The GitHub repository Allovertom/camera_car contains a labelled image folder "camera_car" with 7 categories: 0_Center, 1_Left, 2_Right, 3_Back, Center, Left, Right. Examples follow, each with its label.

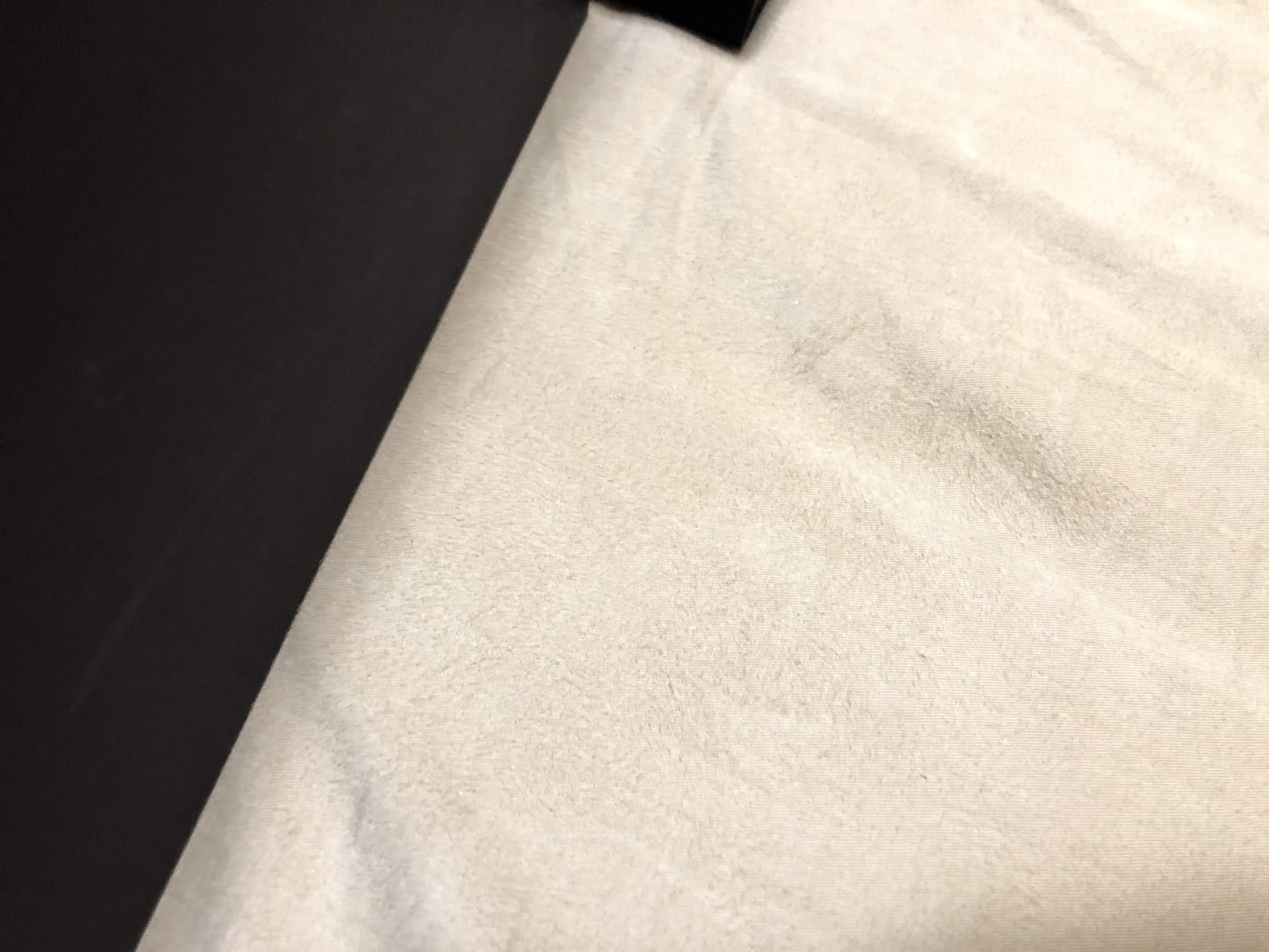
Label: Right

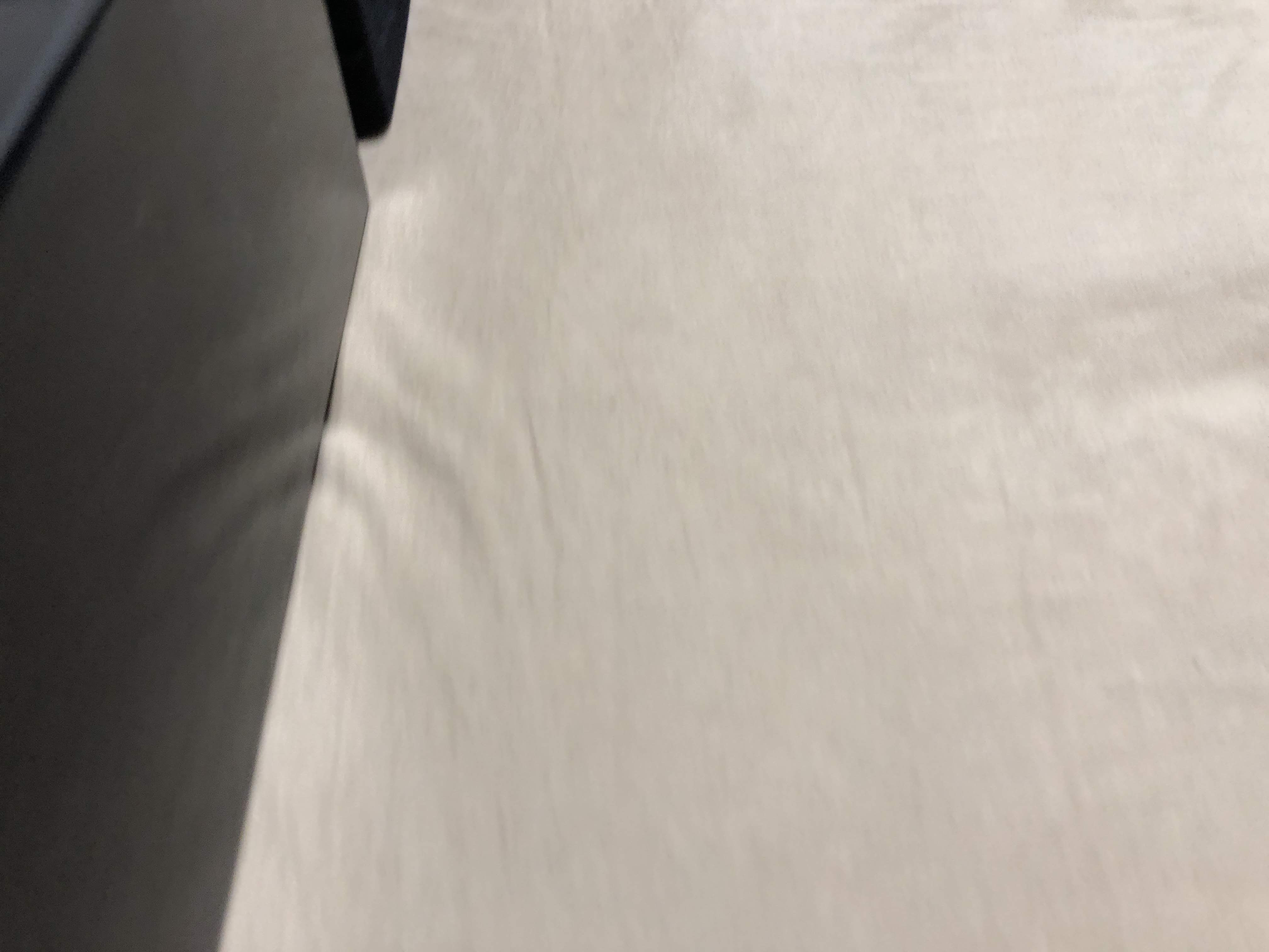
Label: 2_Right

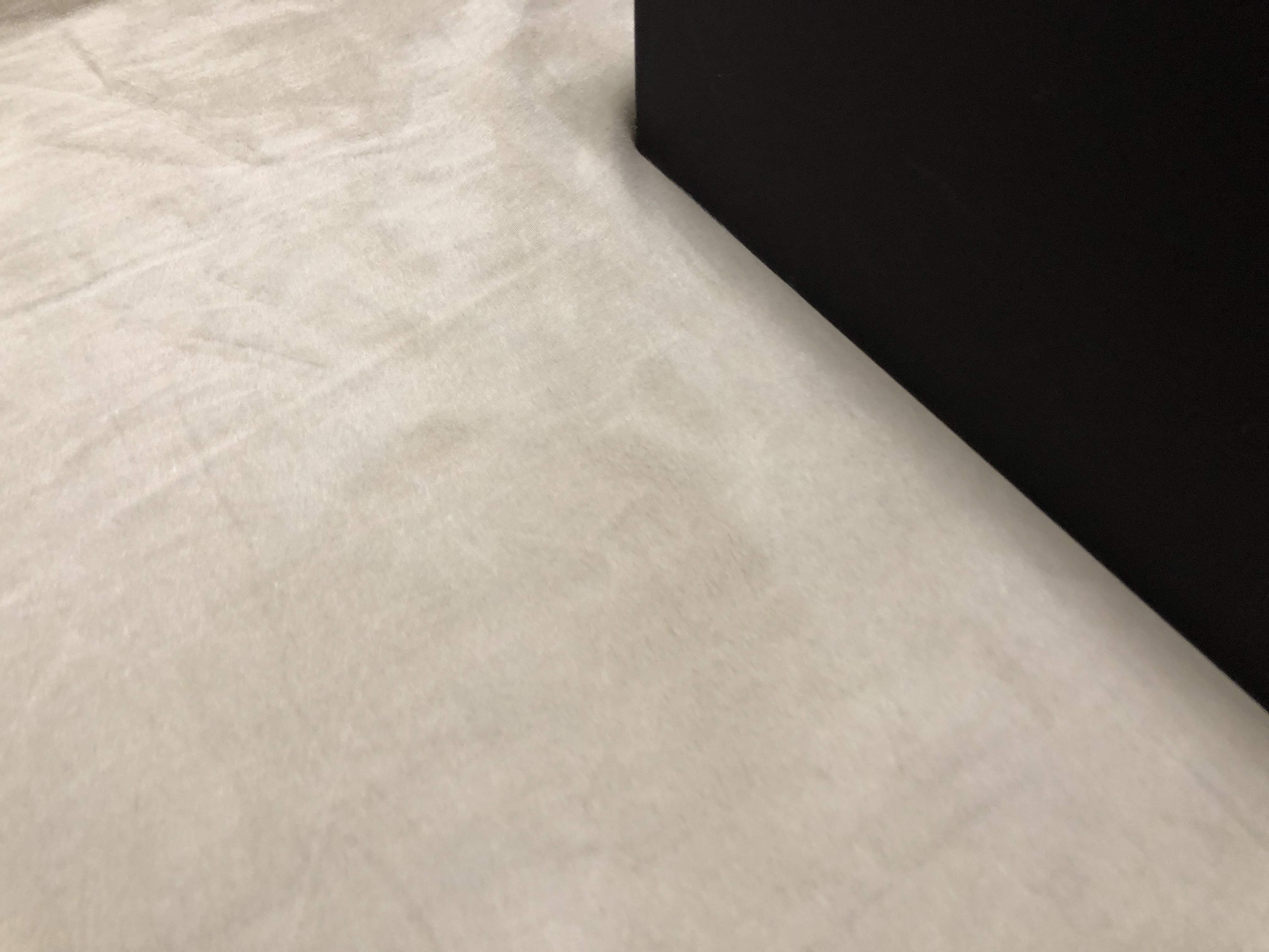
Label: Left

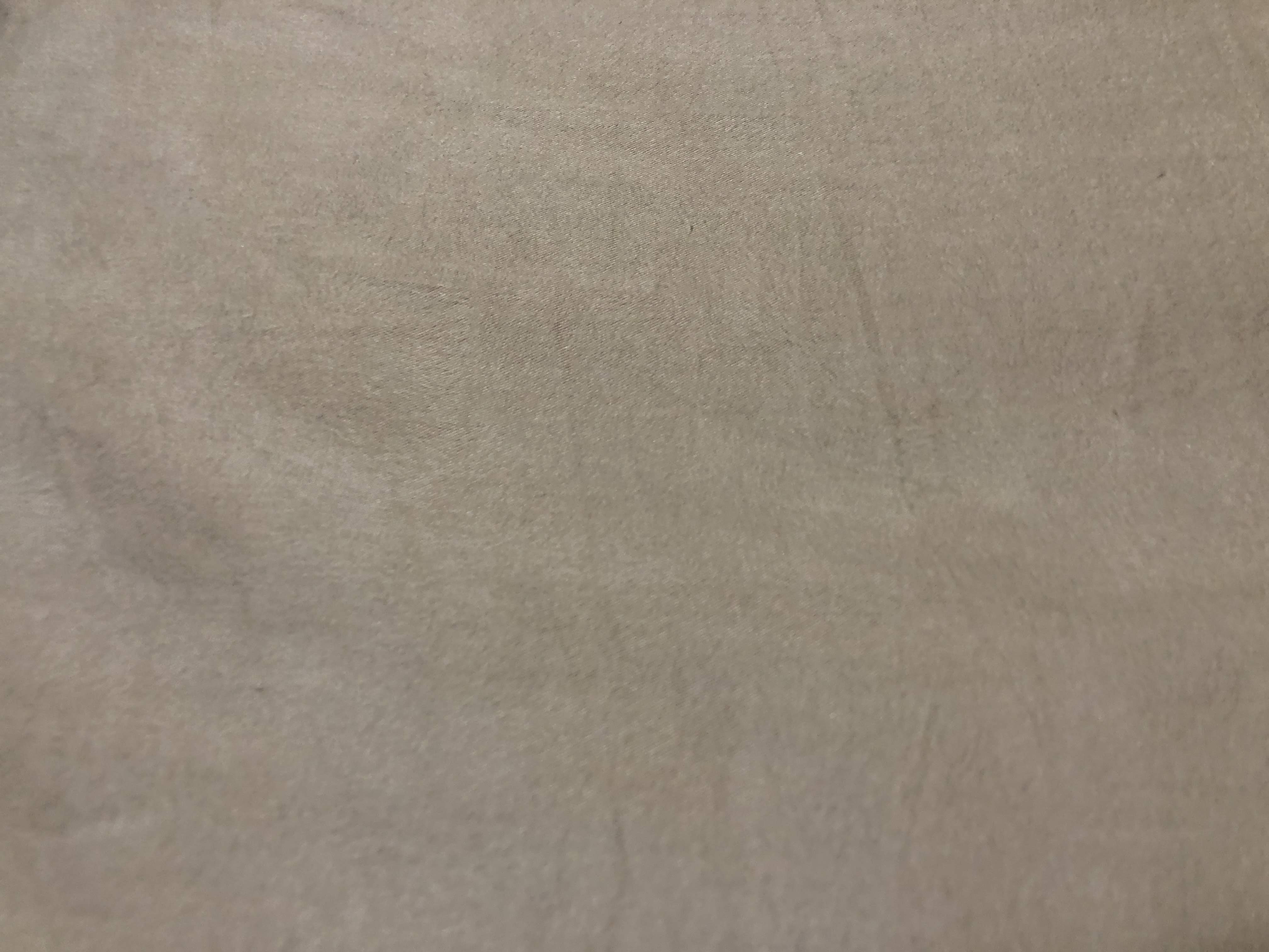
Label: Center

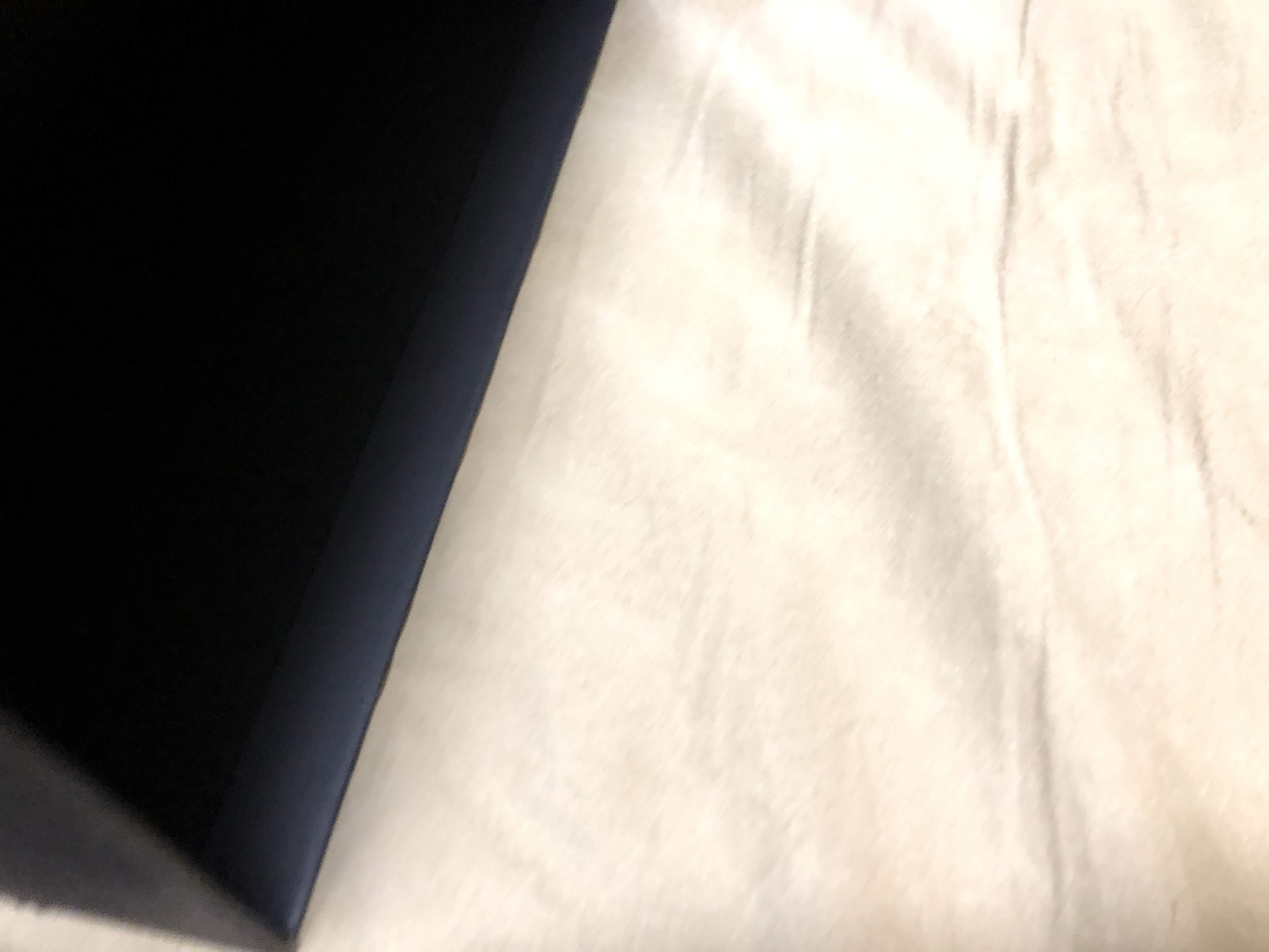
Label: 2_Right

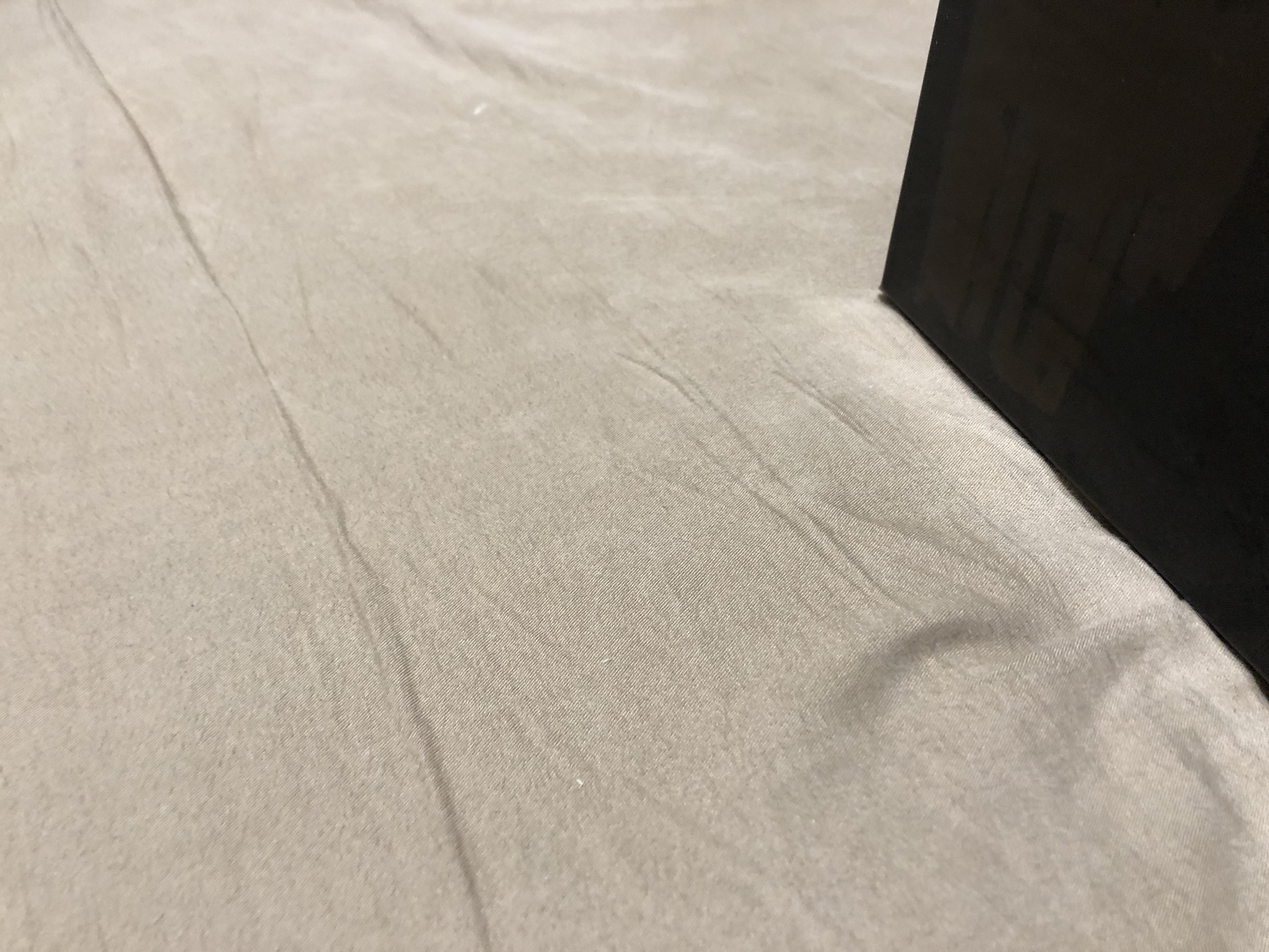
Label: 1_Left
